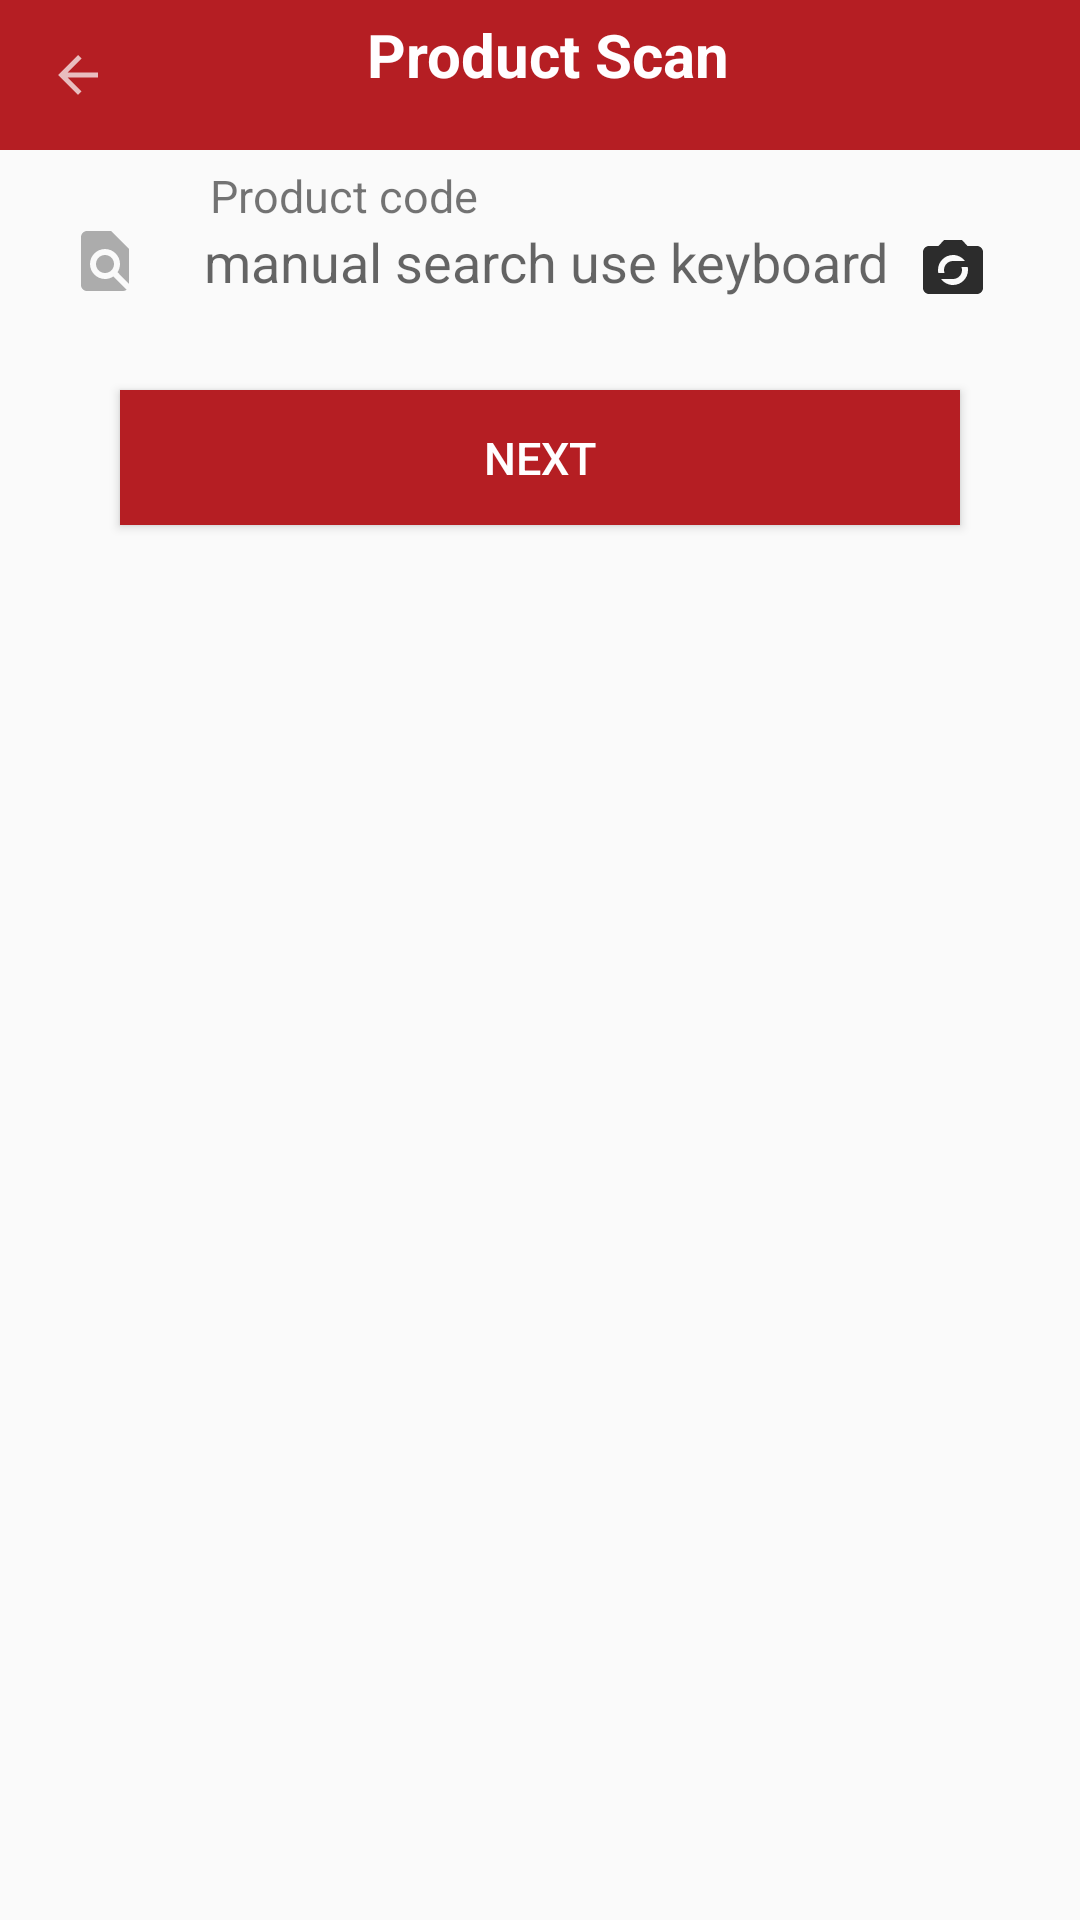

This screen was rendered from an Android layout file. Write that file and the resources it references.
<!-- AndroidManifest.xml: application theme AppTheme -->
<!-- res/layout/activity_retail__product__scan.xml -->
<?xml version="1.0" encoding="utf-8"?>
<LinearLayout xmlns:android="http://schemas.android.com/apk/res/android"
    android:layout_width="match_parent"
    android:layout_height="match_parent"
    android:orientation="vertical">

    <android.support.v7.widget.Toolbar
        android:id="@+id/my_awesome_toolbar"
        android:layout_height="50dp"
        android:layout_width="match_parent"
        android:background="@color/colorPrimary">
        <ImageView
            android:layout_width="20dp"
            android:layout_height="match_parent"
            android:gravity="center"
            android:textStyle="bold"
            android:id="@+id/back_activity_button"
            android:src="@drawable/rof_backbutton"

            />
        <ImageView
            android:layout_width="20dp"
            android:layout_height="match_parent"
            android:id="@+id/logoutbtn"
            android:gravity="center"
            android:textStyle="bold"
            android:layout_gravity="end"
            android:layout_marginRight="10dp"
            android:src="@drawable/logout"
            android:tint="@color/white"
            />

        <LinearLayout
            android:layout_width="match_parent"
            android:layout_height="wrap_content"
            android:orientation="vertical"
            android:layout_gravity="center"
            android:gravity="center"
            >
            <TextView
                android:layout_height="match_parent"
                android:layout_width="wrap_content"
                android:textAlignment="center"
                android:gravity="center"
                android:layout_gravity="center"
                android:text="Product Scan"
                android:textStyle="bold"
                android:textSize="20dp"
                android:id="@+id/title"
                android:textColor="@color/white"
                />
            <TextView
                android:layout_width="wrap_content"
                android:layout_height="wrap_content"
                android:id="@+id/activitytitle"
                android:textAlignment="center"
                android:gravity="center"
                android:layout_gravity="center"
                android:textStyle="bold"
                android:textSize="10dp"
                android:textColor="@color/white"/>


        </LinearLayout>


    </android.support.v7.widget.Toolbar>

    <ScrollView
        android:layout_width="match_parent"
        android:layout_height="match_parent">

        <LinearLayout xmlns:android="http://schemas.android.com/apk/res/android"
            android:layout_width="match_parent"
            android:layout_height="match_parent"
            android:orientation="vertical"
            android:layout_marginRight="20dp"
            android:layout_marginLeft="20dp"
            >
            <LinearLayout
                style="@style/inputRow"
                >


                <ImageView
                    style="@style/inputIcons"
                    android:src="@drawable/scan"
                    />

                <LinearLayout
                    android:layout_width="match_parent"
                    android:layout_height="wrap_content"
                    android:orientation="vertical">
                    <TextView
                        android:layout_width="match_parent"
                        android:layout_height="20dp"
                        android:layout_marginLeft="20dp"
                        android:text="Product code"
                        android:textSize="15dp"
                        android:tint="#afd3d3d3" />

                    <FrameLayout
                        android:layout_width="match_parent"
                        android:layout_height="wrap_content"
                        android:layout_centerHorizontal="true"
                        android:layout_centerVertical="true"
                        android:layout_marginLeft="17dp"
                        android:background="@drawable/edittext_bottom_line">
                        <EditText
                            android:id="@+id/productcode"
                            android:layout_width="match_parent"
                            android:layout_height="wrap_content"
                            android:layout_marginLeft="1dp"
                            android:layout_marginRight="30dp"
                            android:background="@null"
                            android:imeOptions="actionSearch"
                            android:inputType="text"
                            android:hint="manual search use keyboard"
                            android:editable="false"
                            />
                        <ImageButton
                            android:id="@+id/scanproductcode"
                            android:layout_width="35dp"
                            android:layout_height="30dp"
                            android:layout_gravity="right"
                            android:background="?android:attr/selectableItemBackground"
                            android:src="@drawable/rof_camera_btn_icon" />
                    </FrameLayout>
                </LinearLayout>
            </LinearLayout>






            <android.support.v7.widget.RecyclerView
                android:layout_width="match_parent"
                android:layout_height="wrap_content"
                android:id="@+id/recycler">
            </android.support.v7.widget.RecyclerView>


            <Button
                android:layout_width="match_parent"
                android:layout_marginBottom="10dp"
                android:layout_height="45dp"
                android:layout_gravity="center"
                android:layout_marginTop="20dp"
                android:textAlignment="center"
                android:id="@+id/productscnaactivity"
                android:background="@color/colorPrimary"
                android:text="Next"
                android:textColor="@color/white"
                android:textSize="15dp"
                android:layout_marginRight="20dp"
                android:layout_marginLeft="20dp"

                />
        </LinearLayout>
    </ScrollView>

</LinearLayout>
<!-- resources referenced by this layout -->
<resources>
  <color name="colorPrimary">#B51E23</color>
  <color name="white">#fffeff</color>
  <!-- drawable rof_backbutton (drawable) -->
  <vector android:alpha="0.71" android:height="24dp"
      android:viewportHeight="24.0" android:viewportWidth="24.0"
      android:width="24dp" xmlns:android="http://schemas.android.com/apk/res/android">
      <path android:fillColor="#fff" android:pathData="M20,11H7.83l5.59,-5.59L12,4l-8,8 8,8 1.41,-1.41L7.83,13H20v-2z"/>
  </vector>
  <!-- drawable rof_camera_btn_icon (drawable) -->
  <vector android:alpha="0.82" android:height="24dp"
      android:viewportHeight="24.0" android:viewportWidth="24.0"
      android:width="24dp" xmlns:android="http://schemas.android.com/apk/res/android">
      <path android:fillColor="#FF000000" android:pathData="M20,4h-3.17L15,2L9,2L7.17,4L4,4c-1.1,0 -2,0.9 -2,2v12c0,1.1 0.9,2 2,2h16c1.1,0 2,-0.9 2,-2L22,6c0,-1.1 -0.9,-2 -2,-2zM12,7c1.63,0 3.06,0.79 3.98,2L12,9c-1.66,0 -3,1.34 -3,3 0,0.35 0.07,0.69 0.18,1L7.1,13c-0.06,-0.32 -0.1,-0.66 -0.1,-1 0,-2.76 2.24,-5 5,-5zM12,17c-1.63,0 -3.06,-0.79 -3.98,-2L12,15c1.66,0 3,-1.34 3,-3 0,-0.35 -0.07,-0.69 -0.18,-1h2.08c0.07,0.32 0.1,0.66 0.1,1 0,2.76 -2.24,5 -5,5z"/>
  </vector>
  <!-- drawable scan (drawable) -->
  <vector android:alpha="0.7" android:height="24dp"
      android:viewportHeight="24.0" android:viewportWidth="24.0"
      android:width="24dp" xmlns:android="http://schemas.android.com/apk/res/android">
      <path android:fillColor="#FF000000" android:pathData="M20,19.59V8l-6,-6H6c-1.1,0 -1.99,0.9 -1.99,2L4,20c0,1.1 0.89,2 1.99,2H18c0.45,0 0.85,-0.15 1.19,-0.4l-4.43,-4.43c-0.8,0.52 -1.74,0.83 -2.76,0.83 -2.76,0 -5,-2.24 -5,-5s2.24,-5 5,-5 5,2.24 5,5c0,1.02 -0.31,1.96 -0.83,2.75L20,19.59zM9,13c0,1.66 1.34,3 3,3s3,-1.34 3,-3 -1.34,-3 -3,-3 -3,1.34 -3,3z"/>
  </vector>
  <style name="inputIcons">
          <item name="android:layout_width">30dp</item>
          <item name="android:layout_height">wrap_content</item>
          <item name="android:paddingTop">20dp</item>
          <item name="android:scaleType">fitCenter</item>
          <item name="android:tint">#a6d3d3d3</item>
      </style>
  <style name="inputRow">
          <item name="android:layout_width">match_parent</item>
          <item name="android:layout_height">wrap_content</item>
          <item name="android:orientation">horizontal</item>
          <item name="android:paddingTop">5dp</item>
          <item name="android:paddingBottom">5dp</item>
          <item name="android:paddingRight">5dp</item>
  
      </style>
  <style name="AppTheme" parent="Theme.AppCompat.Light.DarkActionBar">
          
          <item name="colorPrimary">@color/colorPrimary</item>
          <item name="colorPrimaryDark">@color/colorPrimaryDark</item>
          <item name="colorAccent">@color/colorAccent</item>
          <item name="android:windowFullscreen">false</item>
          <item name="android:fitsSystemWindows">false</item>
  
  
      </style>
  <color name="colorPrimaryDark">#f7b51e23</color>
  <color name="colorAccent">#fd5454</color>
</resources>
